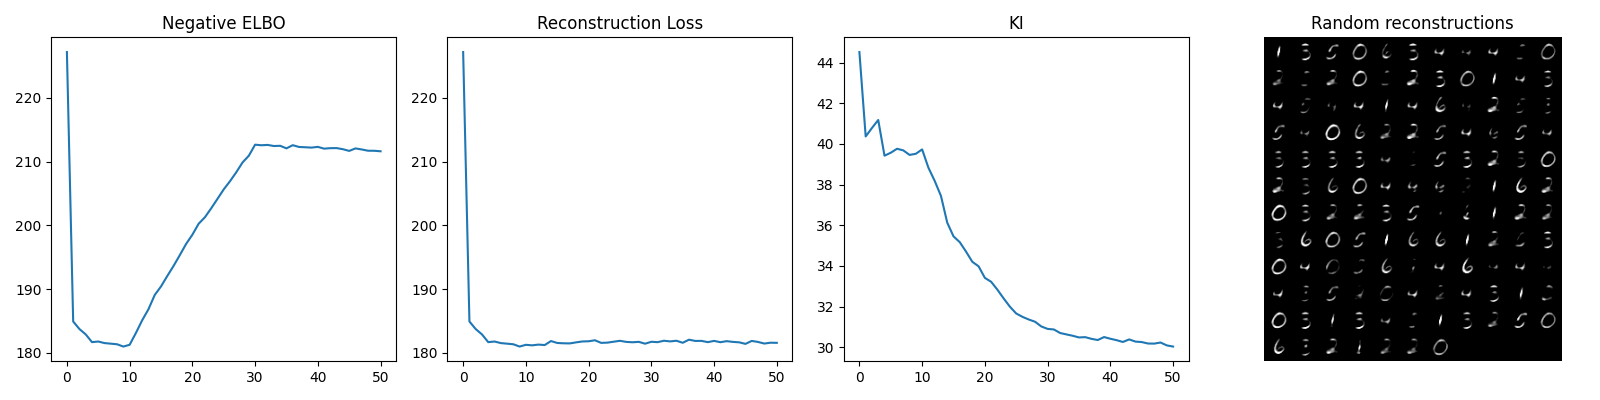

The data file committed next to this chart (first rows):
227.1649052545455; 227.1649052545455; 44.51597547993922
184.9; 184.9; 40.37
183.7; 183.7; 40.78
182.9; 182.9; 41.18
181.7; 181.7; 39.42
181.8; 181.8; 39.57
181.5; 181.5; 39.76
181.4; 181.4; 39.68
181.3; 181.3; 39.46
181; 181; 39.52
181.3; 181.3; 39.73
183.1; 181.2; 38.83
185.1; 181.3; 38.18
186.8; 181.2; 37.44
189.1; 181.9; 36.13
190.4; 181.6; 35.45
192; 181.5; 35.17
193.6; 181.5; 34.7
195.3; 181.6; 34.2
197.1; 181.8; 33.98
198.5; 181.8; 33.41
200.2; 182; 33.22
201.3; 181.6; 32.83
202.7; 181.6; 32.4
204.1; 181.8; 31.99
205.6; 181.9; 31.66
206.9; 181.7; 31.5
208.3; 181.7; 31.37
209.9; 181.7; 31.26
210.9; 181.4; 31.02
212.6; 181.7; 30.9
212.6; 181.7; 30.88
212.6; 181.9; 30.7
212.4; 181.8; 30.63
212.5; 181.9; 30.57
212.1; 181.6; 30.48
212.6; 182.1; 30.5
212.3; 181.9; 30.41
212.2; 181.9; 30.36
212.2; 181.7; 30.5
212.3; 181.9; 30.42
212; 181.7; 30.35
212.1; 181.8; 30.26
212.1; 181.7; 30.39
211.9; 181.6; 30.28
211.7; 181.4; 30.26
212.1; 181.9; 30.19
211.9; 181.7; 30.18
211.7; 181.5; 30.23
211.7; 181.6; 30.09
211.6; 181.6; 30.04
